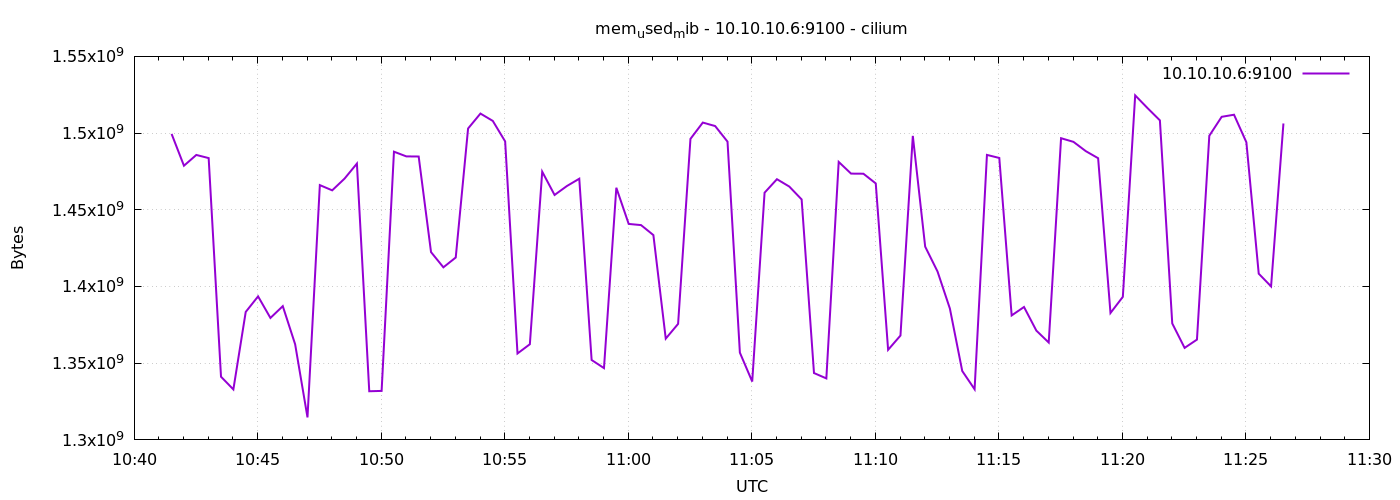

Data behind this chart, as committed beside it:
1778064091	1499455488
1778064121	1478721536
1778064151	1485754368
1778064181	1483698176
1778064211	1341181952
1778064241	1332895744
1778064271	1383415808
1778064301	1393557504
1778064331	1379495936
1778064361	1387188224
1778064391	1362341888
1778064421	1314664448
1778064451	1466089472
1778064481	1462673408
1778064511	1470320640
1778064541	1480118272
1778064571	1331716096
1778064601	1331933184
1778064631	1487872000
1778064661	1484812288
1778064691	1484730368
1778064721	1422422016
1778064751	1412493312
1778064781	1418907648
1778064811	1502994432
1778064841	1512726528
1778064871	1507930112
1778064901	1494581248
1778064931	1356341248
1778064961	1362362368
1778064991	1474842624
1778065021	1459666944
1778065051	1465495552
1778065081	1470255104
1778065111	1352069120
1778065141	1346797568
1778065171	1464373248
1778065201	1440784384
1778065231	1440018432
1778065261	1433497600
1778065291	1366020096
1778065321	1375629312
1778065351	1496227840
1778065381	1506852864
1778065411	1504571392
1778065441	1494421504
1778065471	1356881920
1778065501	1338036224
1778065531	1461141504
1778065561	1469935616
1778065591	1465147392
1778065621	1456738304
1778065651	1343578112
1778065681	1340080128
1778065711	1481211904
1778065741	1473581056
1778065771	1473515520
1778065801	1467179008
1778065831	1358729216
1778065861	1368027136
1778065891	1498173440
... 30 more rows
